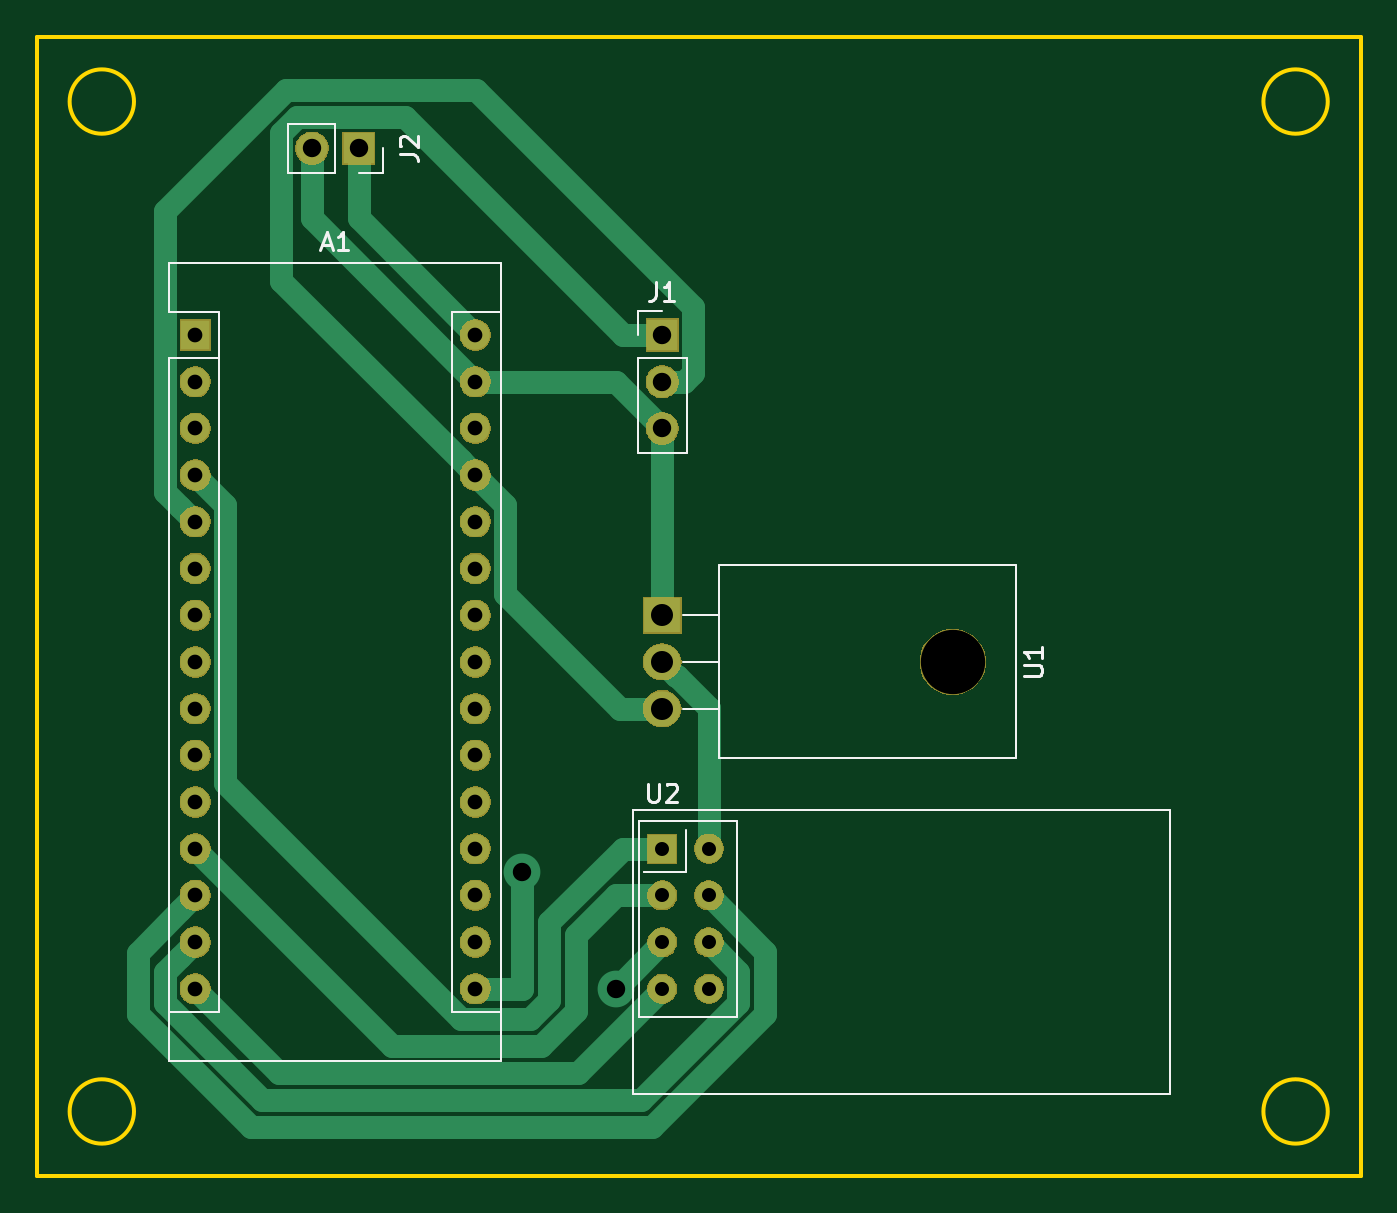
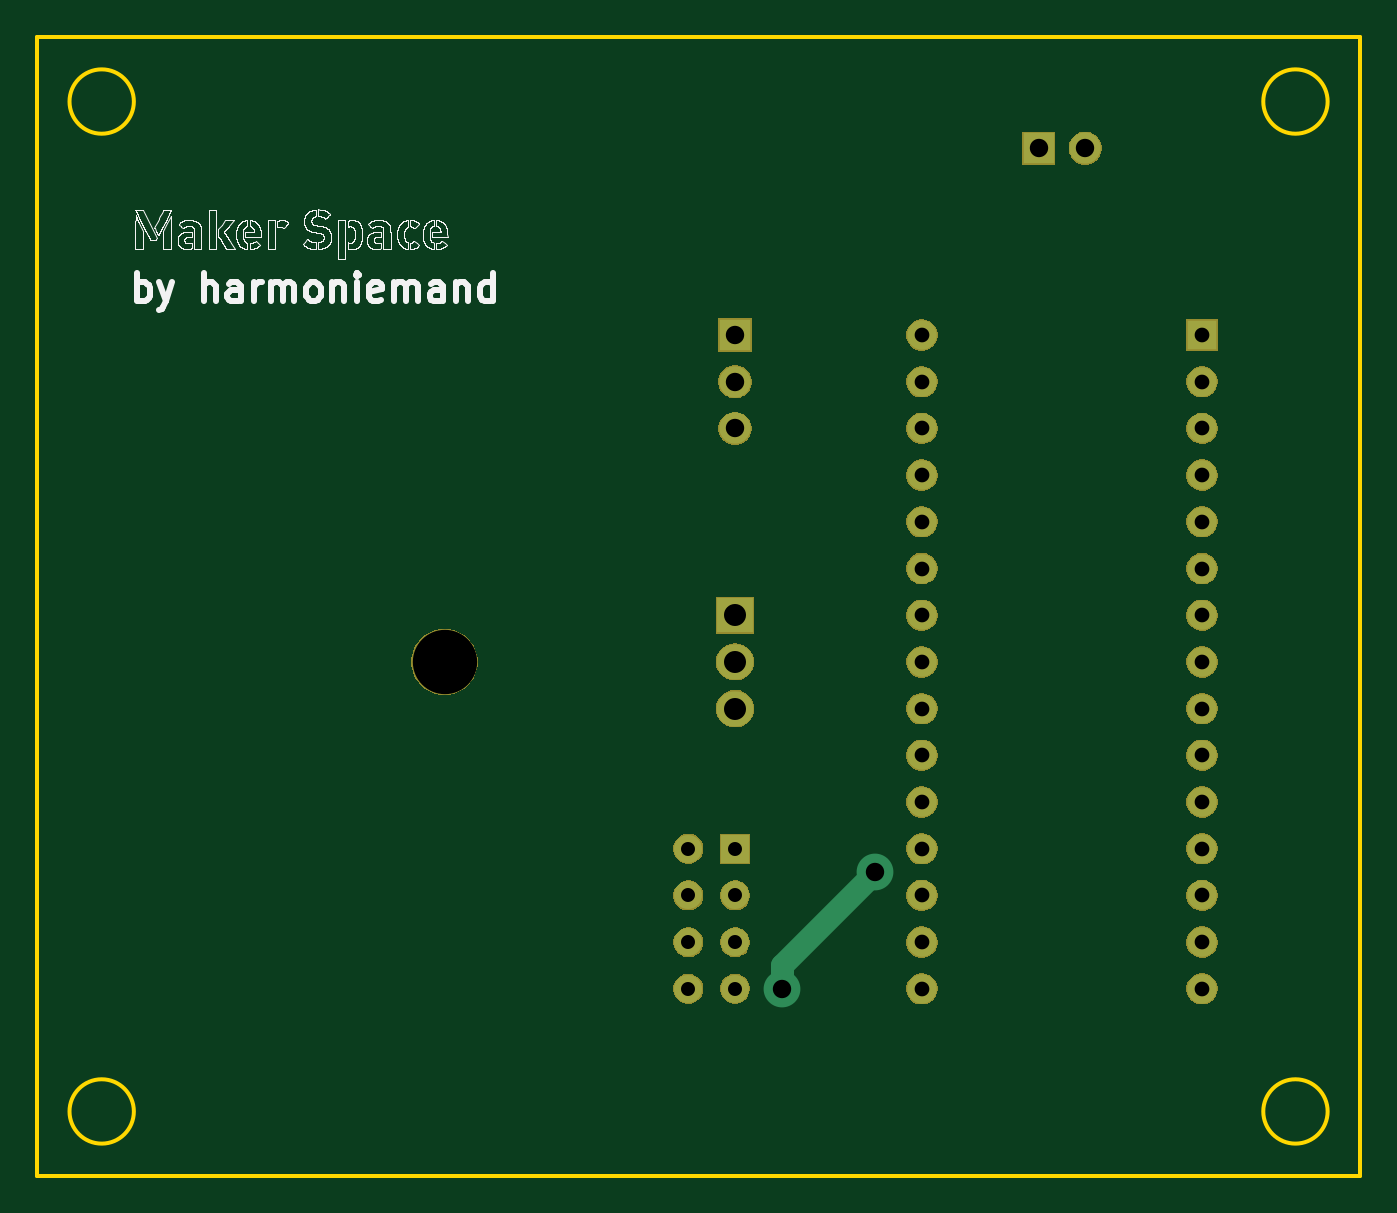
Circuit board: 9 layer files. Board 72.0 x 62.0 mm.
- bottom_copper: WeatherStationSender-B_Cu.gbr (2119 bytes)
- bottom_mask: WeatherStationSender-B_Mask.gbr (37111 bytes)
- bottom_silk: WeatherStationSender-B_SilkS.gbr (2031826 bytes)
- outline: WeatherStationSender-Edge_Cuts.gbr (997 bytes)
- top_copper: WeatherStationSender-F_Cu.gbr (5495 bytes)
- top_mask: WeatherStationSender-F_Mask.gbr (37111 bytes)
- top_silk: WeatherStationSender-F_SilkS.gbr (4871 bytes)
- drill: WeatherStationSender-NPTH.drl (294 bytes)
- drill: WeatherStationSender-PTH.drl (800 bytes)

=== bottom_copper: WeatherStationSender-B_Cu.gbr ===
G04 #@! TF.GenerationSoftware,KiCad,Pcbnew,(5.1.5)-3*
G04 #@! TF.CreationDate,2020-02-10T18:59:08+01:00*
G04 #@! TF.ProjectId,WeatherStationSender,57656174-6865-4725-9374-6174696f6e53,rev?*
G04 #@! TF.SameCoordinates,Original*
G04 #@! TF.FileFunction,Copper,L2,Bot*
G04 #@! TF.FilePolarity,Positive*
%FSLAX46Y46*%
G04 Gerber Fmt 4.6, Leading zero omitted, Abs format (unit mm)*
G04 Created by KiCad (PCBNEW (5.1.5)-3) date 2020-02-10 18:59:08*
%MOMM*%
%LPD*%
G04 APERTURE LIST*
%ADD10C,1.524000*%
%ADD11R,1.524000X1.524000*%
%ADD12O,2.000000X1.905000*%
%ADD13R,2.000000X1.905000*%
%ADD14O,1.700000X1.700000*%
%ADD15R,1.700000X1.700000*%
%ADD16O,1.600000X1.600000*%
%ADD17R,1.600000X1.600000*%
%ADD18C,2.000000*%
%ADD19C,1.270000*%
G04 APERTURE END LIST*
D10*
X147320000Y-99060000D03*
X144780000Y-99060000D03*
X147320000Y-96520000D03*
X144780000Y-96520000D03*
X147320000Y-93980000D03*
X144780000Y-93980000D03*
X147320000Y-91440000D03*
D11*
X144780000Y-91440000D03*
D12*
X144780000Y-83820000D03*
X144780000Y-81280000D03*
D13*
X144780000Y-78740000D03*
D14*
X125730000Y-53340000D03*
D15*
X128270000Y-53340000D03*
D14*
X144780000Y-68580000D03*
X144780000Y-66040000D03*
D15*
X144780000Y-63500000D03*
D16*
X134620000Y-99060000D03*
X119380000Y-99060000D03*
X134620000Y-63500000D03*
X119380000Y-96520000D03*
X134620000Y-66040000D03*
X119380000Y-93980000D03*
X134620000Y-68580000D03*
X119380000Y-91440000D03*
X134620000Y-71120000D03*
X119380000Y-88900000D03*
X134620000Y-73660000D03*
X119380000Y-86360000D03*
X134620000Y-76200000D03*
X119380000Y-83820000D03*
X134620000Y-78740000D03*
X119380000Y-81280000D03*
X134620000Y-81280000D03*
X119380000Y-78740000D03*
X134620000Y-83820000D03*
X119380000Y-76200000D03*
X134620000Y-86360000D03*
X119380000Y-73660000D03*
X134620000Y-88900000D03*
X119380000Y-71120000D03*
X134620000Y-91440000D03*
X119380000Y-68580000D03*
X134620000Y-93980000D03*
X119380000Y-66040000D03*
X134620000Y-96520000D03*
D17*
X119380000Y-63500000D03*
D18*
X137160000Y-92710000D03*
X142240000Y-99060000D03*
D19*
X142240000Y-97790000D02*
X137160000Y-92710000D01*
X142240000Y-99060000D02*
X142240000Y-97790000D01*
M02*

=== bottom_mask: WeatherStationSender-B_Mask.gbr (37111 bytes, source omitted) ===
=== bottom_silk: WeatherStationSender-B_SilkS.gbr (2031826 bytes, source omitted) ===
=== outline: WeatherStationSender-Edge_Cuts.gbr ===
G04 #@! TF.GenerationSoftware,KiCad,Pcbnew,(5.1.5)-3*
G04 #@! TF.CreationDate,2020-02-10T18:59:08+01:00*
G04 #@! TF.ProjectId,WeatherStationSender,57656174-6865-4725-9374-6174696f6e53,rev?*
G04 #@! TF.SameCoordinates,Original*
G04 #@! TF.FileFunction,Profile,NP*
%FSLAX46Y46*%
G04 Gerber Fmt 4.6, Leading zero omitted, Abs format (unit mm)*
G04 Created by KiCad (PCBNEW (5.1.5)-3) date 2020-02-10 18:59:08*
%MOMM*%
%LPD*%
G04 APERTURE LIST*
%ADD10C,0.200000*%
G04 APERTURE END LIST*
D10*
X110764466Y-47264466D02*
X182764466Y-47264466D01*
X116050055Y-105728986D02*
G75*
G03X116050055Y-105728986I-1750000J0D01*
G01*
X182764466Y-47264466D02*
X182764466Y-109264466D01*
X110764466Y-109264466D02*
X110764466Y-47264466D01*
X182764466Y-109264466D02*
X110764466Y-109264466D01*
X180978933Y-50800000D02*
G75*
G03X180978933Y-50800000I-1750000J0D01*
G01*
X180978933Y-105728932D02*
G75*
G03X180978933Y-105728932I-1750000J0D01*
G01*
X116050000Y-50800000D02*
G75*
G03X116050000Y-50800000I-1750000J0D01*
G01*
M02*

=== top_copper: WeatherStationSender-F_Cu.gbr ===
G04 #@! TF.GenerationSoftware,KiCad,Pcbnew,(5.1.5)-3*
G04 #@! TF.CreationDate,2020-02-10T18:59:08+01:00*
G04 #@! TF.ProjectId,WeatherStationSender,57656174-6865-4725-9374-6174696f6e53,rev?*
G04 #@! TF.SameCoordinates,Original*
G04 #@! TF.FileFunction,Copper,L1,Top*
G04 #@! TF.FilePolarity,Positive*
%FSLAX46Y46*%
G04 Gerber Fmt 4.6, Leading zero omitted, Abs format (unit mm)*
G04 Created by KiCad (PCBNEW (5.1.5)-3) date 2020-02-10 18:59:08*
%MOMM*%
%LPD*%
G04 APERTURE LIST*
%ADD10C,1.524000*%
%ADD11R,1.524000X1.524000*%
%ADD12O,2.000000X1.905000*%
%ADD13R,2.000000X1.905000*%
%ADD14O,1.700000X1.700000*%
%ADD15R,1.700000X1.700000*%
%ADD16O,1.600000X1.600000*%
%ADD17R,1.600000X1.600000*%
%ADD18C,2.000000*%
%ADD19C,1.270000*%
G04 APERTURE END LIST*
D10*
X147320000Y-99060000D03*
X144780000Y-99060000D03*
X147320000Y-96520000D03*
X144780000Y-96520000D03*
X147320000Y-93980000D03*
X144780000Y-93980000D03*
X147320000Y-91440000D03*
D11*
X144780000Y-91440000D03*
D12*
X144780000Y-83820000D03*
X144780000Y-81280000D03*
D13*
X144780000Y-78740000D03*
D14*
X125730000Y-53340000D03*
D15*
X128270000Y-53340000D03*
D14*
X144780000Y-68580000D03*
X144780000Y-66040000D03*
D15*
X144780000Y-63500000D03*
D16*
X134620000Y-99060000D03*
X119380000Y-99060000D03*
X134620000Y-63500000D03*
X119380000Y-96520000D03*
X134620000Y-66040000D03*
X119380000Y-93980000D03*
X134620000Y-68580000D03*
X119380000Y-91440000D03*
X134620000Y-71120000D03*
X119380000Y-88900000D03*
X134620000Y-73660000D03*
X119380000Y-86360000D03*
X134620000Y-76200000D03*
X119380000Y-83820000D03*
X134620000Y-78740000D03*
X119380000Y-81280000D03*
X134620000Y-81280000D03*
X119380000Y-78740000D03*
X134620000Y-83820000D03*
X119380000Y-76200000D03*
X134620000Y-86360000D03*
X119380000Y-73660000D03*
X134620000Y-88900000D03*
X119380000Y-71120000D03*
X134620000Y-91440000D03*
X119380000Y-68580000D03*
X134620000Y-93980000D03*
X119380000Y-66040000D03*
X134620000Y-96520000D03*
D17*
X119380000Y-63500000D03*
D18*
X137160000Y-92710000D03*
X142240000Y-99060000D03*
D19*
X134620000Y-99060000D02*
X137160000Y-99060000D01*
X144780000Y-96520000D02*
X142240000Y-99060000D01*
X137160000Y-99060000D02*
X137160000Y-92710000D01*
X120179999Y-99859999D02*
X119380000Y-99060000D01*
X123955020Y-103635020D02*
X120179999Y-99859999D01*
X140204980Y-103635020D02*
X123955020Y-103635020D01*
X144780000Y-99060000D02*
X140204980Y-103635020D01*
X128270000Y-57150000D02*
X134620000Y-63500000D01*
X128270000Y-53340000D02*
X128270000Y-57150000D01*
X118580001Y-97319999D02*
X119380000Y-96520000D01*
X117744999Y-98155001D02*
X118580001Y-97319999D01*
X117744999Y-99844801D02*
X117744999Y-98155001D01*
X148917001Y-99826561D02*
X143638532Y-105105030D01*
X143638532Y-105105030D02*
X123005228Y-105105030D01*
X148917001Y-98117001D02*
X148917001Y-99826561D01*
X123005228Y-105105030D02*
X117744999Y-99844801D01*
X147320000Y-96520000D02*
X148917001Y-98117001D01*
X118580001Y-94779999D02*
X119380000Y-93980000D01*
X116274989Y-97085011D02*
X118580001Y-94779999D01*
X116274989Y-100453699D02*
X116274989Y-97085011D01*
X122396329Y-106575039D02*
X116274989Y-100453699D01*
X144247430Y-106575040D02*
X122396329Y-106575039D01*
X150387010Y-100435460D02*
X144247430Y-106575040D01*
X150387011Y-97047011D02*
X150387010Y-100435460D01*
X147320000Y-93980000D02*
X150387011Y-97047011D01*
X119380000Y-91440000D02*
X130105011Y-102165011D01*
X130105011Y-102165011D02*
X138212806Y-102165010D01*
X144780000Y-93980000D02*
X142240000Y-93980000D01*
X142240000Y-93980000D02*
X140100020Y-96119980D01*
X140100019Y-100277797D02*
X138212806Y-102165010D01*
X140100020Y-96119980D02*
X140100019Y-100277797D01*
X124044999Y-60544999D02*
X133820001Y-70320001D01*
X124044999Y-52531199D02*
X124044999Y-60544999D01*
X133820001Y-70320001D02*
X134620000Y-71120000D01*
X124921199Y-51654999D02*
X124044999Y-52531199D01*
X130814999Y-51654999D02*
X124921199Y-51654999D01*
X142660000Y-63500000D02*
X130814999Y-51654999D01*
X144780000Y-63500000D02*
X142660000Y-63500000D01*
X142510000Y-83820000D02*
X144780000Y-83820000D01*
X136255001Y-77565001D02*
X142510000Y-83820000D01*
X136255001Y-72755001D02*
X136255001Y-77565001D01*
X134620000Y-71120000D02*
X136255001Y-72755001D01*
X118580001Y-72860001D02*
X119380000Y-73660000D01*
X117744999Y-56752291D02*
X117744999Y-72024999D01*
X124312300Y-50184990D02*
X117744999Y-56752291D01*
X134667991Y-50184989D02*
X124312300Y-50184990D01*
X117744999Y-72024999D02*
X118580001Y-72860001D01*
X146465001Y-61981999D02*
X134667991Y-50184989D01*
X146465001Y-65557080D02*
X146465001Y-61981999D01*
X145982081Y-66040000D02*
X146465001Y-65557080D01*
X144780000Y-66040000D02*
X145982081Y-66040000D01*
X125730000Y-57150000D02*
X134620000Y-66040000D01*
X125730000Y-53340000D02*
X125730000Y-57150000D01*
X144780000Y-68580000D02*
X144780000Y-78740000D01*
X142240000Y-66040000D02*
X144780000Y-68580000D01*
X134620000Y-66040000D02*
X142240000Y-66040000D01*
X142640020Y-91440000D02*
X144780000Y-91440000D01*
X138630010Y-99668898D02*
X138630010Y-95450010D01*
X121015001Y-72755001D02*
X121015001Y-87874803D01*
X133835199Y-100695001D02*
X137603907Y-100695001D01*
X119380000Y-71120000D02*
X121015001Y-72755001D01*
X121015001Y-87874803D02*
X133835199Y-100695001D01*
X138630010Y-95450010D02*
X142640020Y-91440000D01*
X137603907Y-100695001D02*
X138630010Y-99668898D01*
X147320000Y-90362370D02*
X147320000Y-91440000D01*
X147320000Y-83784580D02*
X147320000Y-90362370D01*
X145567910Y-82032490D02*
X147320000Y-83784580D01*
X145532490Y-82032490D02*
X145567910Y-82032490D01*
X144780000Y-81280000D02*
X145532490Y-82032490D01*
M02*

=== top_mask: WeatherStationSender-F_Mask.gbr (37111 bytes, source omitted) ===
=== top_silk: WeatherStationSender-F_SilkS.gbr ===
G04 #@! TF.GenerationSoftware,KiCad,Pcbnew,(5.1.5)-3*
G04 #@! TF.CreationDate,2020-02-10T18:59:08+01:00*
G04 #@! TF.ProjectId,WeatherStationSender,57656174-6865-4725-9374-6174696f6e53,rev?*
G04 #@! TF.SameCoordinates,Original*
G04 #@! TF.FileFunction,Legend,Top*
G04 #@! TF.FilePolarity,Positive*
%FSLAX46Y46*%
G04 Gerber Fmt 4.6, Leading zero omitted, Abs format (unit mm)*
G04 Created by KiCad (PCBNEW (5.1.5)-3) date 2020-02-10 18:59:08*
%MOMM*%
%LPD*%
G04 APERTURE LIST*
%ADD10C,0.120000*%
%ADD11C,0.150000*%
G04 APERTURE END LIST*
D10*
X143510000Y-89916000D02*
X143510000Y-89916000D01*
X143510000Y-100584000D02*
X143510000Y-89916000D01*
X143180000Y-89340000D02*
X143180000Y-89340000D01*
X143180000Y-104790000D02*
X143180000Y-89340000D01*
X172380000Y-104790000D02*
X143180000Y-104790000D01*
X172380000Y-89340000D02*
X172380000Y-104790000D01*
X143180000Y-89340000D02*
X172380000Y-89340000D01*
X143764000Y-92710000D02*
X143764000Y-92710000D01*
X146050000Y-92710000D02*
X143764000Y-92710000D01*
X146050000Y-90424000D02*
X146050000Y-92710000D01*
X143510000Y-100584000D02*
X143510000Y-100584000D01*
X148844000Y-100584000D02*
X143510000Y-100584000D01*
X148844000Y-89916000D02*
X148844000Y-100584000D01*
X143510000Y-89916000D02*
X148844000Y-89916000D01*
X147890000Y-83820000D02*
X145930000Y-83820000D01*
X147890000Y-81280000D02*
X145930000Y-81280000D01*
X147890000Y-78740000D02*
X145930000Y-78740000D01*
X164000000Y-86530000D02*
X147890000Y-86530000D01*
X164000000Y-76030000D02*
X147890000Y-76030000D01*
X164000000Y-76030000D02*
X164000000Y-86530000D01*
X147890000Y-76030000D02*
X147890000Y-86530000D01*
X129600000Y-53340000D02*
X129600000Y-54670000D01*
X129600000Y-54670000D02*
X128270000Y-54670000D01*
X127000000Y-54670000D02*
X124400000Y-54670000D01*
X124400000Y-52010000D02*
X124400000Y-54670000D01*
X127000000Y-52010000D02*
X124400000Y-52010000D01*
X127000000Y-52010000D02*
X127000000Y-54670000D01*
X143450000Y-62170000D02*
X144780000Y-62170000D01*
X143450000Y-63500000D02*
X143450000Y-62170000D01*
X143450000Y-64770000D02*
X146110000Y-64770000D01*
X146110000Y-64770000D02*
X146110000Y-69910000D01*
X143450000Y-64770000D02*
X143450000Y-69910000D01*
X143450000Y-69910000D02*
X146110000Y-69910000D01*
X136020000Y-59560000D02*
X117980000Y-59560000D01*
X136020000Y-103000000D02*
X136020000Y-59560000D01*
X117980000Y-103000000D02*
X136020000Y-103000000D01*
X120650000Y-100330000D02*
X117980000Y-100330000D01*
X120650000Y-64770000D02*
X120650000Y-100330000D01*
X120650000Y-64770000D02*
X117980000Y-64770000D01*
X133350000Y-100330000D02*
X136020000Y-100330000D01*
X133350000Y-62230000D02*
X133350000Y-100330000D01*
X133350000Y-62230000D02*
X136020000Y-62230000D01*
X117980000Y-59560000D02*
X117980000Y-62230000D01*
X117980000Y-64770000D02*
X117980000Y-103000000D01*
X120650000Y-62230000D02*
X117980000Y-62230000D01*
X120650000Y-64770000D02*
X120650000Y-62230000D01*
D11*
X144018095Y-87892380D02*
X144018095Y-88701904D01*
X144065714Y-88797142D01*
X144113333Y-88844761D01*
X144208571Y-88892380D01*
X144399047Y-88892380D01*
X144494285Y-88844761D01*
X144541904Y-88797142D01*
X144589523Y-88701904D01*
X144589523Y-87892380D01*
X145018095Y-87987619D02*
X145065714Y-87940000D01*
X145160952Y-87892380D01*
X145399047Y-87892380D01*
X145494285Y-87940000D01*
X145541904Y-87987619D01*
X145589523Y-88082857D01*
X145589523Y-88178095D01*
X145541904Y-88320952D01*
X144970476Y-88892380D01*
X145589523Y-88892380D01*
X164452380Y-82041904D02*
X165261904Y-82041904D01*
X165357142Y-81994285D01*
X165404761Y-81946666D01*
X165452380Y-81851428D01*
X165452380Y-81660952D01*
X165404761Y-81565714D01*
X165357142Y-81518095D01*
X165261904Y-81470476D01*
X164452380Y-81470476D01*
X165452380Y-80470476D02*
X165452380Y-81041904D01*
X165452380Y-80756190D02*
X164452380Y-80756190D01*
X164595238Y-80851428D01*
X164690476Y-80946666D01*
X164738095Y-81041904D01*
X130492380Y-53673333D02*
X131206666Y-53673333D01*
X131349523Y-53720952D01*
X131444761Y-53816190D01*
X131492380Y-53959047D01*
X131492380Y-54054285D01*
X130587619Y-53244761D02*
X130540000Y-53197142D01*
X130492380Y-53101904D01*
X130492380Y-52863809D01*
X130540000Y-52768571D01*
X130587619Y-52720952D01*
X130682857Y-52673333D01*
X130778095Y-52673333D01*
X130920952Y-52720952D01*
X131492380Y-53292380D01*
X131492380Y-52673333D01*
X144446666Y-60622380D02*
X144446666Y-61336666D01*
X144399047Y-61479523D01*
X144303809Y-61574761D01*
X144160952Y-61622380D01*
X144065714Y-61622380D01*
X145446666Y-61622380D02*
X144875238Y-61622380D01*
X145160952Y-61622380D02*
X145160952Y-60622380D01*
X145065714Y-60765238D01*
X144970476Y-60860476D01*
X144875238Y-60908095D01*
X126285714Y-58586666D02*
X126761904Y-58586666D01*
X126190476Y-58872380D02*
X126523809Y-57872380D01*
X126857142Y-58872380D01*
X127714285Y-58872380D02*
X127142857Y-58872380D01*
X127428571Y-58872380D02*
X127428571Y-57872380D01*
X127333333Y-58015238D01*
X127238095Y-58110476D01*
X127142857Y-58158095D01*
M02*

=== drill: WeatherStationSender-NPTH.drl ===
M48
; DRILL file {KiCad (5.1.5)-3} date 02/10/20 18:59:20
; FORMAT={-:-/ absolute / inch / decimal}
; #@! TF.CreationDate,2020-02-10T18:59:20+01:00
; #@! TF.GenerationSoftware,Kicad,Pcbnew,(5.1.5)-3
; #@! TF.FileFunction,NonPlated,1,2,NPTH
FMAT,2
INCH
T1C0.1378
%
G90
G05
T1
X6.322Y-3.2
T0
M30

=== drill: WeatherStationSender-PTH.drl ===
M48
; DRILL file {KiCad (5.1.5)-3} date 02/10/20 18:59:20
; FORMAT={-:-/ absolute / inch / decimal}
; #@! TF.CreationDate,2020-02-10T18:59:20+01:00
; #@! TF.GenerationSoftware,Kicad,Pcbnew,(5.1.5)-3
; #@! TF.FileFunction,Plated,1,2,PTH
FMAT,2
INCH
T1C0.0300
T2C0.0315
T3C0.0394
T4C0.0472
%
G90
G05
T1
X5.7Y-3.6
X5.7Y-3.7
X5.7Y-3.8
X5.7Y-3.9
X5.8Y-3.6
X5.8Y-3.7
X5.8Y-3.8
X5.8Y-3.9
T2
X4.7Y-2.5
X4.7Y-2.6
X4.7Y-2.7
X4.7Y-2.8
X4.7Y-2.9
X4.7Y-3.0
X4.7Y-3.1
X4.7Y-3.2
X4.7Y-3.3
X4.7Y-3.4
X4.7Y-3.5
X4.7Y-3.6
X4.7Y-3.7
X4.7Y-3.8
X4.7Y-3.9
X5.3Y-2.5
X5.3Y-2.6
X5.3Y-2.7
X5.3Y-2.8
X5.3Y-2.9
X5.3Y-3.0
X5.3Y-3.1
X5.3Y-3.2
X5.3Y-3.3
X5.3Y-3.4
X5.3Y-3.5
X5.3Y-3.6
X5.3Y-3.7
X5.3Y-3.8
X5.3Y-3.9
T3
X5.4Y-3.65
X5.6Y-3.9
X5.7Y-2.5
X5.7Y-2.6
X5.7Y-2.7
X4.95Y-2.1
X5.05Y-2.1
T4
X5.7Y-3.1
X5.7Y-3.2
X5.7Y-3.3
T0
M30

